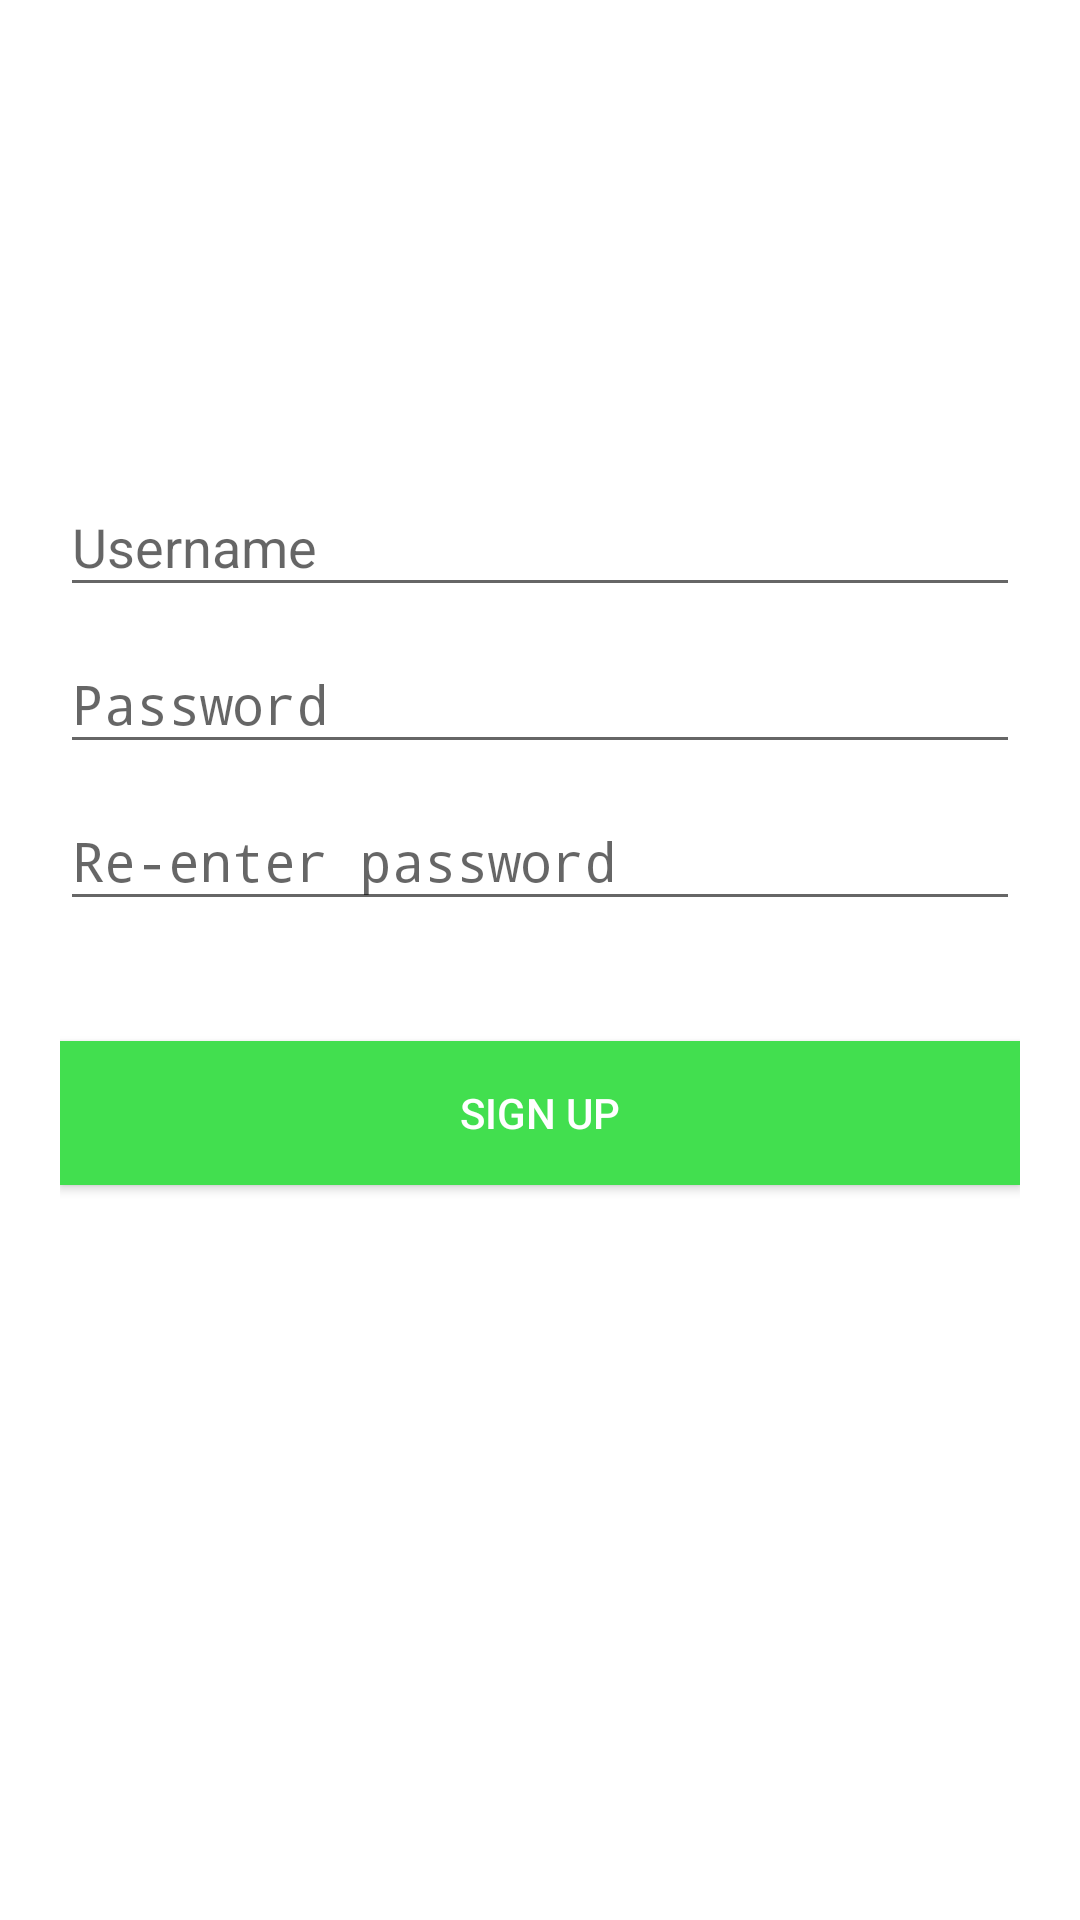

Reconstruct the res/layout file that produces this screen, plus the resources it refers to.
<!-- AndroidManifest.xml: application theme MyMaterialTheme -->
<!-- res/layout/fragment_registration.xml -->
<?xml version="1.0" encoding="utf-8"?>
<android.support.design.widget.CoordinatorLayout
    xmlns:android="http://schemas.android.com/apk/res/android"
    xmlns:tools="http://schemas.android.com/tools"
    android:id="@+id/fragment_registration"
    android:layout_width="match_parent"
    android:layout_height="match_parent"
    android:background="@color/windowBackground"
    tools:context="com.azvk.nationalhockeyteams.activities.LoginActivity">
    <LinearLayout
        android:layout_width="fill_parent"
        android:layout_height="match_parent"
        android:layout_marginTop="50dp"
        android:orientation="vertical"
        android:paddingLeft="20dp"
        android:paddingRight="20dp">
        <RelativeLayout
            android:layout_width="match_parent"
            android:layout_height="70dp">
            <ImageView
                android:id="@+id/reg_image"
                android:layout_width="70dp"
                android:layout_height="70dp"
                android:layout_centerHorizontal="true"
                android:src="@drawable/hockey_icon"
                android:contentDescription="@string/login_content_description"/>
        </RelativeLayout>

        <android.support.design.widget.TextInputLayout
            android:id="@+id/input_layout_name_reg"
            android:layout_width="match_parent"
            android:layout_height="wrap_content"
            android:layout_marginTop="30dp"
            android:hint="@string/hint_username" >

            <EditText
                android:id="@+id/input_name_reg"
                android:layout_width="match_parent"
                android:layout_height="wrap_content"
                android:maxLines="1"
                android:inputType="text"
                tools:ignore="LabelFor" />
        </android.support.design.widget.TextInputLayout>

        <android.support.design.widget.TextInputLayout
            android:id="@+id/input_layout_password_reg"
            android:layout_width="match_parent"
            android:layout_height="wrap_content"
            android:hint="@string/hint_password" >

            <EditText
                android:id="@+id/input_password_reg"
                android:layout_width="match_parent"
                android:layout_height="wrap_content"
                android:inputType="textPassword"
                tools:ignore="LabelFor" />
        </android.support.design.widget.TextInputLayout>

        <android.support.design.widget.TextInputLayout
            android:id="@+id/input_layout_repassword_reg"
            android:layout_width="match_parent"
            android:layout_height="wrap_content"
            android:hint="@string/hint_repassword">

            <EditText
                android:id="@+id/input_repassword_reg"
                android:layout_width="match_parent"
                android:layout_height="wrap_content"
                android:inputType="textPassword"
                tools:ignore="LabelFor" />
        </android.support.design.widget.TextInputLayout>

        <Button
            android:id="@+id/signup_button_reg"
            android:layout_width="match_parent"
            android:layout_height="wrap_content"
            android:text="@string/btn_sign_up"
            android:background="@color/colorPrimary"
            android:layout_marginTop="40dp"
            android:textColor="@android:color/white"/>
        <ProgressBar
            android:id="@+id/registration_progress_bar"
            style="?android:attr/progressBarStyle"
            android:layout_marginTop="40dp"
            android:layout_width="match_parent"
            android:layout_height="wrap_content" />

    </LinearLayout>
</android.support.design.widget.CoordinatorLayout>
<!-- resources referenced by this layout -->
<resources>
  <color name="colorPrimary">#42df4f</color>
  <color name="windowBackground">#FFFFFF</color>
  <string name="btn_sign_up">Sign Up</string>
  <string name="hint_password">Password</string>
  <string name="hint_repassword">Re-enter password</string>
  <string name="hint_username">Username</string>
  <string name="login_content_description">Stick and puck</string>
  <style name="MyMaterialTheme" parent="MyMaterialTheme.Base">
  
      </style>
  <style name="MyMaterialTheme.Base" parent="Theme.AppCompat.Light.DarkActionBar">
          <item name="colorPrimary">@color/colorPrimary</item>
          <item name="colorPrimaryDark">@color/colorPrimaryDark</item>
          <item name="colorAccent">@color/colorAccent</item>
      </style>
  <color name="colorPrimaryDark">#2d9933</color>
  <color name="colorAccent">#acecce</color>
</resources>
